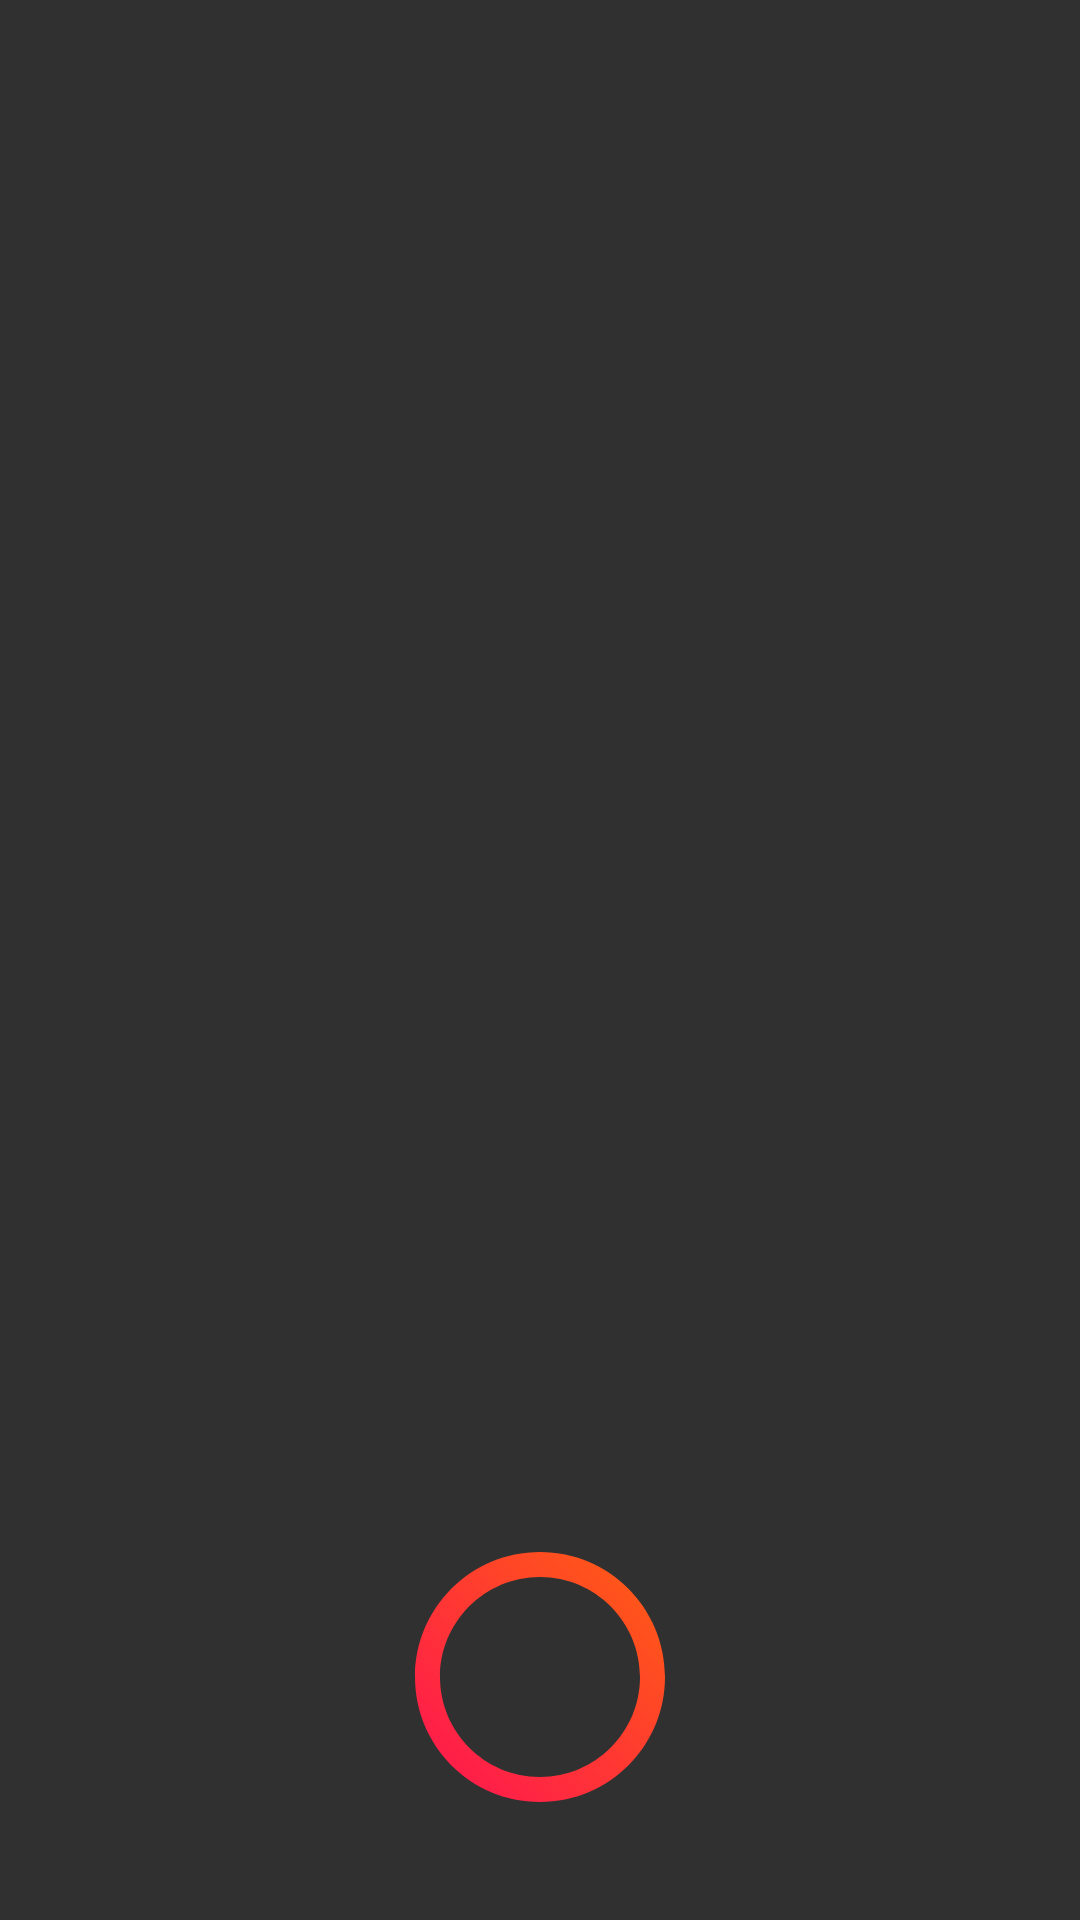

This screen was rendered from an Android layout file. Write that file and the resources it references.
<!-- AndroidManifest.xml: application theme AppTheme -->
<!-- res/layout/fragment_camera.xml -->
<?xml version="1.0" encoding="utf-8"?>
<RelativeLayout xmlns:android="http://schemas.android.com/apk/res/android"
    xmlns:tools="http://schemas.android.com/tools"
    android:layout_width="match_parent"
    android:layout_height="match_parent"
    tools:context=".camera">
    <TextureView
        android:id="@+id/textureView"
        android:layout_width="wrap_content"
        android:layout_height="wrap_content"
        android:layout_alignParentTop="true"
        android:layout_alignParentEnd="true"
        android:layout_alignParentStart="true"
        android:layout_alignParentBottom="true" />

    <ImageView
        android:id="@+id/capture"
        android:layout_width="100dp"
        android:layout_height="100dp"
        android:layout_alignParentBottom="true"
        android:layout_centerHorizontal="true"
        android:layout_marginBottom="31dp"
        android:src="@drawable/camera_lens" />
</RelativeLayout>
<!-- resources referenced by this layout -->
<resources>
  <!-- drawable camera_lens: png bitmap (drawable, 577 bytes) -->
  <style name="AppTheme" parent="Theme.AppCompat.NoActionBar">
          
      </style>
</resources>
